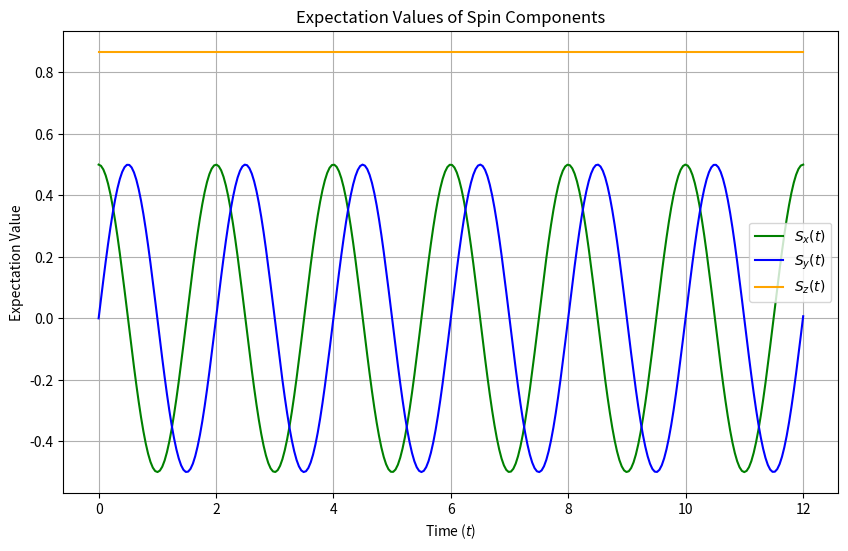

Write the Python code that produced this figure.
'''
The Schrodinger equation under the representation of density matrix is given by:

\frac{\partial \rho}{\partial t} = -\frac{i}{\hbar} [H, \rho].

The initial state is given by:
\rho(0) = \frac{1}{2} \begin{bmatrix}
1 + \cos \Theta & \sin \Theta \\
\sin \Theta & 1 - \cos \Theta
\end{bmatrix}.
'''

import numpy as np
import matplotlib.pyplot as plt
from scipy.integrate import solve_ivp

Omega = 2 * np.pi * 0.5
Theta = np.deg2rad(30)

sigma_x = np.array([
    [0, 1],
    [1, 0]
], dtype = complex)
sigma_y = np.array([
    [0, -1j],
    [1j, 0]
], dtype = complex)
sigma_z = np.array([
    [1, 0],
    [0, -1]
], dtype = complex)

H = 0.5 * Omega * sigma_z
# Moving \hbar^{-1} into the definition of the Hanmiltonian for simplicity.

def Equation(t, rho_flat):
    rho = rho_flat.reshape(2, 2)
    drho_dt = -1j * (np.dot(H, rho) - np.dot(rho, H))
    return drho_dt.flatten()

psi_0 = np.array([np.cos(Theta / 2), np.sin(Theta / 2)], dtype = complex)
rho_0 = np.outer(psi_0, psi_0.conj())

t_max = 12.0
t_eval = np.linspace(0, t_max, 300)

solution = solve_ivp(Equation, [0, t_max], rho_0.flatten(), t_eval = t_eval)

sx_expect = []
sy_expect = []
sz_expect = []

for idx in range(len(t_eval)):
    rho_t = solution.y[:, idx].reshape(2, 2)
    sx_expect.append(np.trace(np.dot(rho_t, sigma_x)).real)
    sy_expect.append(np.trace(np.dot(rho_t, sigma_y)).real)
    sz_expect.append(np.trace(np.dot(rho_t, sigma_z)).real)

fig, ax = plt.subplots(figsize = (10, 6))
ax.plot(t_eval, sx_expect, label = '$S_x(t)$', color = 'green')
ax.plot(t_eval, sy_expect, label = '$S_y(t)$', color = 'blue')
ax.plot(t_eval, sz_expect, label = '$S_z(t)$', color = 'orange')
ax.set_xlabel('Time ($t$)')
ax.set_ylabel('Expectation Value')
ax.set_title('Expectation Values of Spin Components')
ax.legend()
ax.grid(True)
plt.show()
